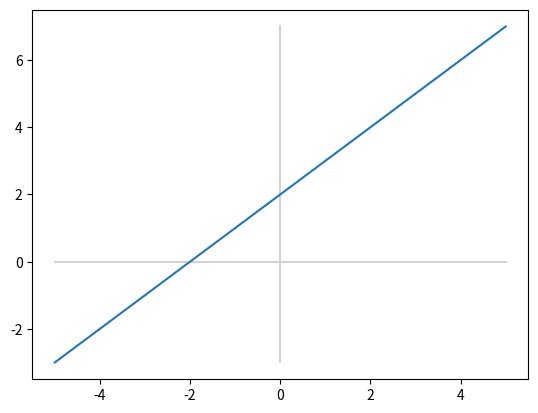

Source code (Python):
import numpy as np
import matplotlib.pyplot as plt
x = np.array([-5, -4, -3, -2, -1, 0, 1, 2, 3, 4, 5 ])
y = np.array([-3, -2, -1,  0, 1, 2, 3, 4, 5, 6, 7 ])
y0= np.array([ 0, 0, 0, 0, 0, 0, 0, 0, 0, 0, 0])
x0 = np.array([ 0, 0, 0, 0, 0, 0, 0, 0, 0, 0, 0])
plt.plot( x, y0, color='lightgray')
plt.plot( x0, y, color='lightgray')
plt.plot( x, y )
plt.show()